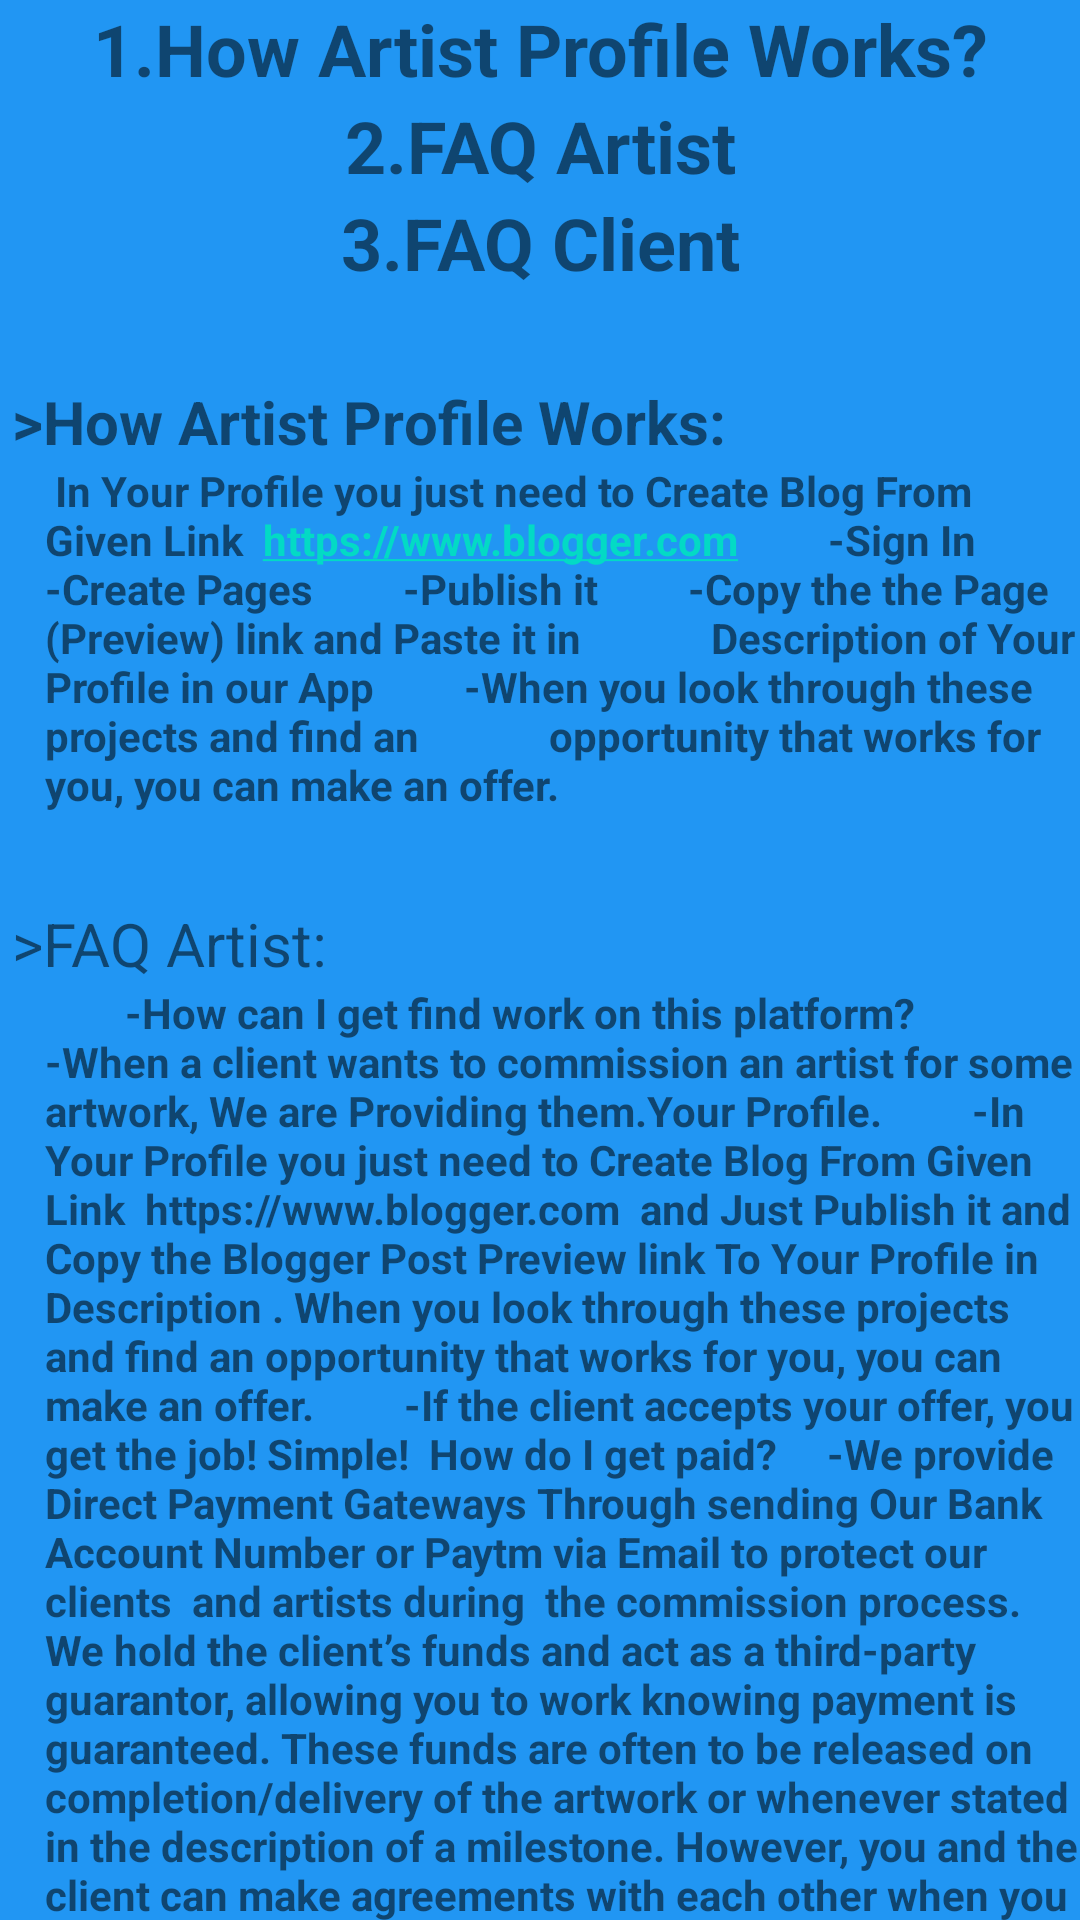

The Android layout XML behind this screen, and the referenced resources:
<!-- AndroidManifest.xml: application theme AppTheme -->
<!-- res/layout/activity_how_it_works.xml -->
<?xml version="1.0" encoding="utf-8"?>

<RelativeLayout xmlns:android="http://schemas.android.com/apk/res/android"
    xmlns:tools="http://schemas.android.com/tools"
    android:layout_width="match_parent"
    android:layout_height="match_parent"
    tools:context=".how_it_works"
    android:background="#2196F3">


    <TextView
        android:id="@+id/txt1"
        android:layout_width="match_parent"
        android:layout_height="wrap_content"
        android:layout_weight="1"
        android:lineSpacingExtra="10sp"
        android:text="1.How Artist Profile Works?"
        android:textAlignment="center"
        android:textSize="24sp"
        android:textStyle="bold"/>

    <TextView
        android:layout_below="@+id/txt1"
        android:id="@+id/txt2"
        android:layout_width="match_parent"
        android:layout_height="wrap_content"
        android:layout_weight="1"
        android:lineSpacingExtra="10sp"
        android:text="2.FAQ Artist"
        android:textAlignment="center"
        android:textStyle="bold"
        android:textSize="24sp" />

    <TextView
        android:id="@+id/txt3"
        android:layout_below="@+id/txt2"
        android:layout_width="match_parent"
        android:layout_height="wrap_content"
        android:layout_weight="1"
        android:lineSpacingExtra="10sp"
        android:text="3.FAQ Client"
        android:textAlignment="center"
        android:textSize="24sp"
        android:textStyle="bold"/>

    <TextView
        android:id="@+id/txt4"
        android:layout_width="match_parent"
        android:layout_height="wrap_content"
        android:text=">How Artist Profile Works:"
        android:layout_marginTop="30dp"
        android:textSize="20dp"
        android:layout_marginLeft="4dp"
        android:textStyle="bold"
        android:layout_below="@id/txt3"

        />

    <TextView
        android:id="@+id/txt5"
        android:layout_width="match_parent"
        android:layout_height="wrap_content"
        android:layout_below="@id/txt4"
        android:layout_marginLeft="15dp"
        android:textStyle="bold"
        android:autoLink="web"
        android:clickable="true"
        android:text=" In Your Profile you just need to Create Blog From Given Link  https://www.blogger.com
        -Sign In
        -Create Pages
        -Publish it
        -Copy the the Page (Preview) link and Paste it in
            Description of Your Profile in our App
        -When you look through these projects and find an
            opportunity that works for you, you can make an offer."/>

    <TextView
        android:id="@+id/txt6"
        android:layout_width="match_parent"
        android:layout_height="wrap_content"
        android:text=">FAQ Artist:"
        android:layout_marginTop="30dp"
        android:textSize="20dp"
        android:layout_marginLeft="4dp"
        android:layout_below="@id/txt5"
        />

    <TextView
        android:id="@+id/txt7"
        android:layout_width="match_parent"
        android:layout_height="wrap_content"
        android:layout_below="@+id/txt6"
        android:textStyle="bold"
        android:layout_marginLeft="15dp"
        android:text="        -How can I get find work on this platform?

        -When a client wants to commission an artist for some artwork, We are Providing them.Your Profile.
        -In Your Profile you just need to Create Blog From Given Link  https://www.blogger.com  and Just Publish it and Copy the Blogger Post Preview link To Your Profile in Description . When you look through these projects and find an opportunity that works for you, you can make an offer.
        -If the client accepts your offer, you get the job! Simple!

How do I get paid?
    -We provide Direct Payment Gateways Through sending Our Bank Account Number or Paytm via Email to protect our clients  and artists during  the commission process. We hold the client’s funds and act as a third-party guarantor, allowing you to work knowing payment is guaranteed. These funds are often to be released on completion/delivery of the artwork or whenever stated in the description of a milestone. However, you and the client can make agreements with each other when you should be paid.
 
    -For providing you with work and guaranteed payment, we charge a 15% commission fee – which we found is fair in comparison to most galleries!
 
    -Artists encouraging clients to pay externally via our platform is discouraged.
 
    -We work hard to bring these opportunities to artists and to provide a fair platform that supports freelance artistry. Abuse of this platform will lead to banning and exclusion to future opportunities.

How should I deliver the artwork once complete?
    -We recommend that when delivering artwork to a client you always ensure you just have to send artwork to us then We will deliver Artwork to Client ."/>


</RelativeLayout>
<!-- resources referenced by this layout -->
<resources>
  <style name="AppTheme" parent="Theme.AppCompat.Light.DarkActionBar">
          
          <item name="colorPrimary">@color/colorPrimary</item>
          <item name="colorPrimaryDark">@color/colorPrimaryDark</item>
          <item name="colorAccent">@color/colorAccent</item>
      </style>
  <!-- not gathered from this repository: default colours our renderer supplied (Android Studio template values) -->
  <color name="colorPrimary">#FF6200EE</color>
  <color name="colorPrimaryDark">#FF3700B3</color>
  <color name="colorAccent">#FF03DAC5</color>
</resources>
